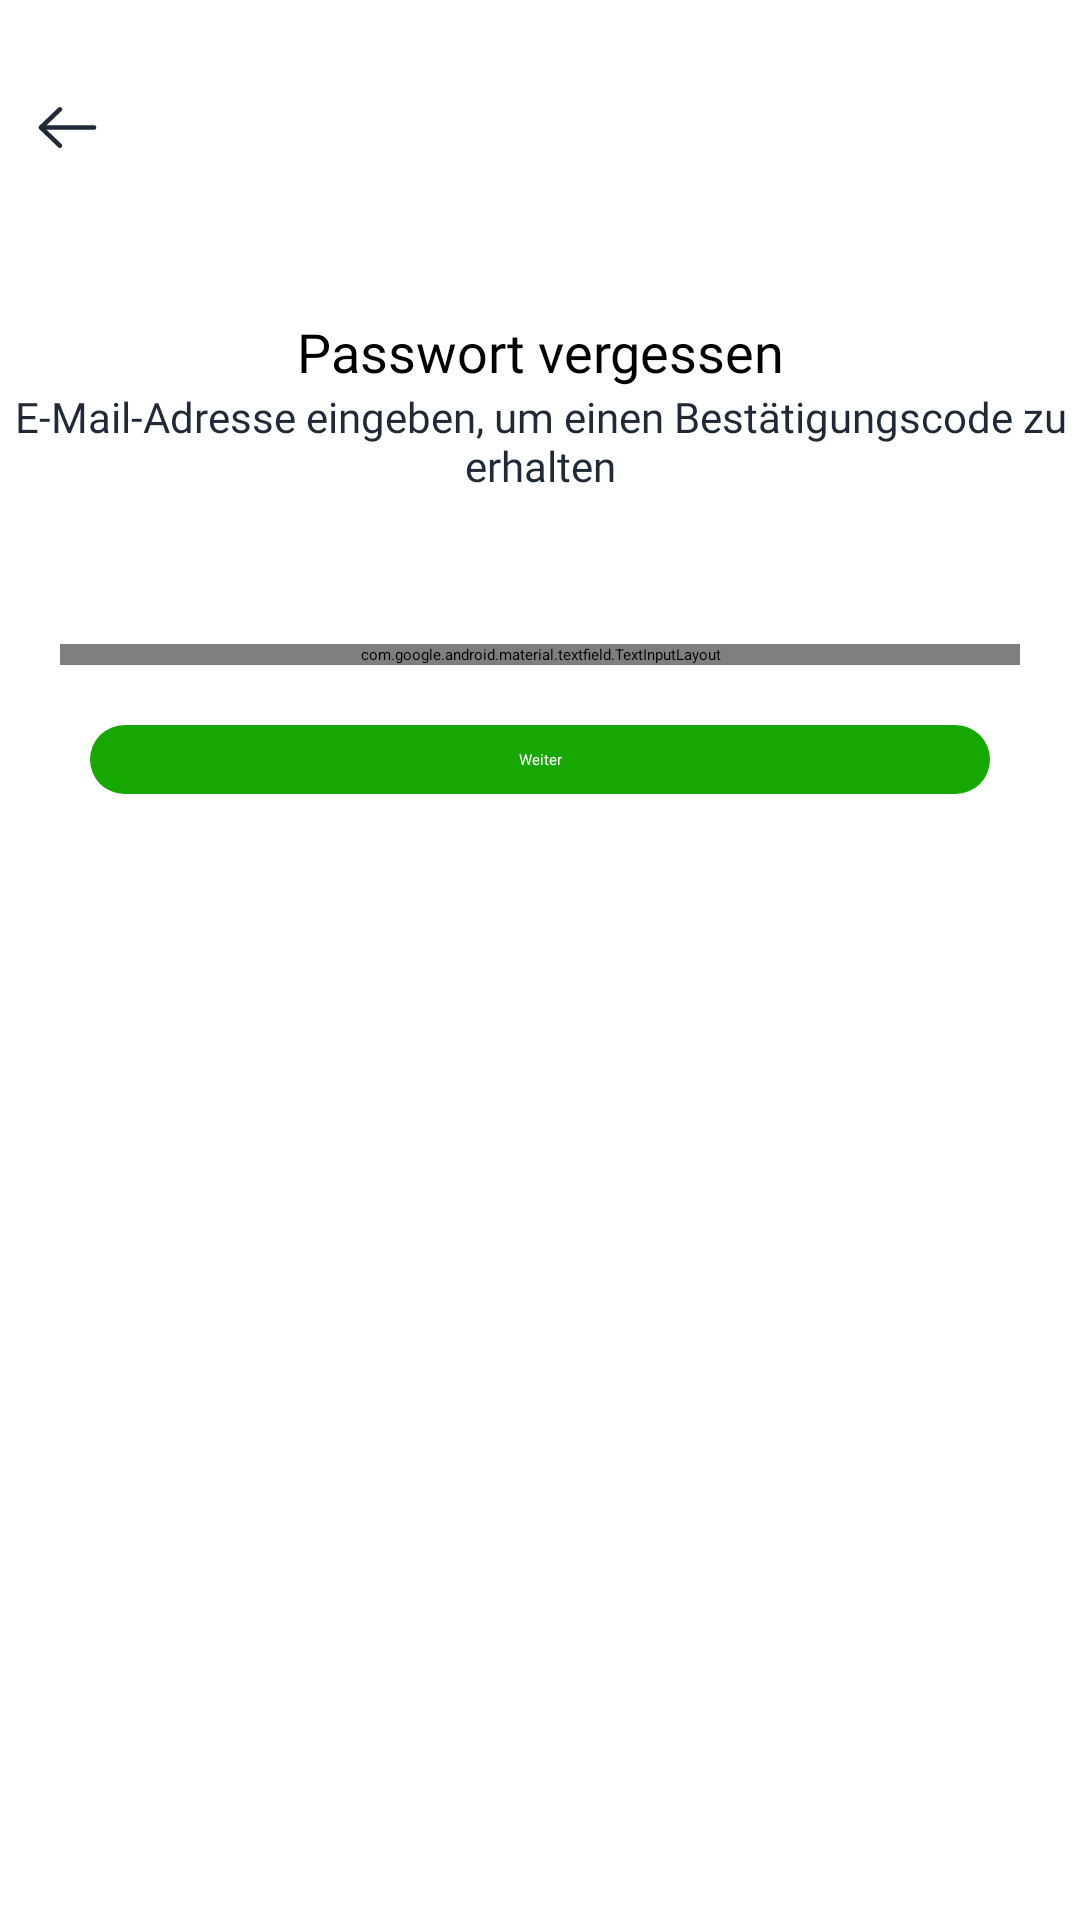

The Android layout XML behind this screen, and the referenced resources:
<!-- AndroidManifest.xml: application theme Theme.AppDauGia -->
<!-- res/layout/activity_quen_mat_khau.xml -->
<?xml version="1.0" encoding="utf-8"?>
<LinearLayout xmlns:android="http://schemas.android.com/apk/res/android"
    xmlns:app="http://schemas.android.com/apk/res-auto"
    xmlns:tools="http://schemas.android.com/tools"
    android:layout_width="match_parent"
    android:layout_height="match_parent"
    android:orientation="vertical"
    android:background="@color/white"
    tools:context=".ui.thongtincanhan.QuenMatKhauActivity">

    <LinearLayout
        android:paddingTop="30dp"
        android:orientation="horizontal"
        android:layout_width="match_parent"
        android:layout_height="wrap_content">

        <ImageView
            android:layout_marginLeft="10dp"
            android:id="@+id/ic_back"
            android:layout_width="25dp"
            android:layout_height="25dp"
            android:background="@drawable/ic_back"/>

        <TextView
            android:textStyle="bold"
            android:layout_gravity="center_vertical"
            android:gravity="center"
            android:textSize="18dp"
            android:paddingRight="64dp"
            android:textColor="@color/white"
            android:textAllCaps="true"
            android:layout_width="match_parent"
            android:layout_height="match_parent"/>

    </LinearLayout>

    <TextView
        android:layout_marginTop="50dp"
        android:layout_width="match_parent"
        android:layout_height="wrap_content"
        android:text="@string/forgot_pass"
        android:textColor="@color/black"
        android:fontFamily="@font/manrope_extra_bold"
        android:layout_gravity="center"
        android:gravity="center"
        android:textSize="18sp"/>
    <TextView
        android:layout_width="match_parent"
        android:layout_height="wrap_content"
        android:text="@string/enter_your_email"
        android:textColor="@color/grey800"
        android:fontFamily="@font/manrope_regular"
        android:layout_gravity="center"
        android:gravity="center"
        android:textSize="14sp"/>

    <LinearLayout
        android:layout_marginTop="50dp"
        android:layout_marginLeft="20dp"
        android:layout_marginRight="20dp"
        android:layout_width="match_parent"
        android:layout_height="wrap_content">

        <com.google.android.material.textfield.TextInputLayout
            android:layout_width="match_parent"
            android:layout_height="wrap_content"
            android:layout_gravity="center"
            app:startIconDrawable="@drawable/ic_email"
            app:startIconTint="@color/grey500"
            app:boxCornerRadiusTopStart="30dp"
            app:boxCornerRadiusTopEnd="30dp"
            app:boxCornerRadiusBottomStart="30dp"
            app:boxCornerRadiusBottomEnd="30dp"
            style="@style/MyTextInputOutlined">

            <com.google.android.material.textfield.TextInputEditText
                android:layout_width="match_parent"
                android:layout_height="wrap_content"
                android:hint="@string/email"
                android:id="@+id/txt_email"
                android:inputType="text"
                android:singleLine="true"
                android:textSize="14sp"
                android:fontFamily="@font/manrope_medium"
                tools:text="thaopx.itsw@gmail.com"
                android:textColor="@android:color/black"/>
        </com.google.android.material.textfield.TextInputLayout>
    </LinearLayout>

    <Button
        android:id="@+id/btnQuenMK"
        android:layout_width="match_parent"
        android:layout_height="wrap_content"
        android:text="@string/continue_"
        android:layout_marginTop="20dp"
        android:layout_marginRight="30dp"
        android:layout_marginLeft="30dp"
        android:padding="8dp"
        android:layout_gravity="center"
        android:gravity="center"
        android:textAllCaps="false"
        android:fontFamily="@font/manrope_bold"
        android:background="@drawable/rounded_button"
        android:textColor="@android:color/background_light"
        android:layout_marginBottom="16dp"/>
</LinearLayout>
<!-- resources referenced by this layout -->
<resources>
  <color name="black">#FF000000</color>
  <color name="grey500">#FF6B7280</color>
  <color name="grey800">#FF1F2937</color>
  <color name="white">#FFFFFFFF</color>
  <!-- drawable ic_back (drawable) -->
  <vector xmlns:android="http://schemas.android.com/apk/res/android" android:height="36.458332dp" android:viewportHeight="25" android:viewportWidth="24" android:width="35dp">
        
      <path android:fillColor="#1F2937" android:pathData="M3.324,12.677C3.241,12.594 3.231,12.458 3.293,12.362L3.324,12.323L9.394,6.254C9.488,6.159 9.652,6.159 9.747,6.254L9.759,6.266C9.791,6.296 9.82,6.354 9.82,6.43C9.82,6.478 9.808,6.525 9.78,6.566L9.747,6.606L3.854,12.5L9.747,18.394C9.842,18.488 9.842,18.651 9.747,18.746C9.664,18.829 9.529,18.84 9.433,18.777L9.394,18.746L3.324,12.677Z" android:strokeColor="#1F2937" android:strokeWidth="1"/>
        
      <path android:fillColor="#1F2937" android:pathData="M3.42,12.5C3.42,12.366 3.536,12.25 3.67,12.25L20.5,12.25C20.634,12.25 20.75,12.366 20.75,12.5C20.75,12.634 20.634,12.75 20.5,12.75L3.67,12.75C3.536,12.75 3.42,12.634 3.42,12.5Z" android:strokeColor="#1F2937" android:strokeWidth="1"/>
      
  </vector>
  <!-- drawable ic_email (drawable) -->
  <vector xmlns:android="http://schemas.android.com/apk/res/android" android:height="20dp" android:viewportHeight="20" android:viewportWidth="20" android:width="20dp">
        
      <path android:fillColor="#00000000" android:pathData="M1.667,5.833L8.471,10.596C9.022,10.982 9.298,11.175 9.597,11.249C9.862,11.315 10.139,11.315 10.403,11.249C10.703,11.175 10.979,10.982 11.53,10.596L18.334,5.833M5.667,16.667H14.334C15.734,16.667 16.434,16.667 16.969,16.394C17.439,16.154 17.822,15.772 18.061,15.302C18.334,14.767 18.334,14.067 18.334,12.667V7.333C18.334,5.933 18.334,5.233 18.061,4.698C17.822,4.228 17.439,3.845 16.969,3.606C16.434,3.333 15.734,3.333 14.334,3.333H5.667C4.267,3.333 3.567,3.333 3.032,3.606C2.562,3.845 2.179,4.228 1.939,4.698C1.667,5.233 1.667,5.933 1.667,7.333V12.667C1.667,14.067 1.667,14.767 1.939,15.302C2.179,15.772 2.562,16.154 3.032,16.394C3.567,16.667 4.267,16.667 5.667,16.667Z" android:strokeColor="#94979C" android:strokeLineCap="round" android:strokeLineJoin="round" android:strokeWidth="1.66667"/>
      
  </vector>
  <!-- drawable rounded_button (drawable) -->
  <?xml version="1.0" encoding="utf-8"?>
  <shape xmlns:android="http://schemas.android.com/apk/res/android"
      android:shape="rectangle">
      <solid android:color="@color/primaryBG"/>
      <corners android:radius="30dp"/>
      <padding
          android:left="16dp"
          android:top="16dp"
          android:right="16dp"
          android:bottom="16dp"/>
  </shape>
  <string name="continue_">Weiter</string>
  <string name="email">E-Mail *</string>
  <string name="enter_your_email">E-Mail-Adresse eingeben, um einen Bestätigungscode zu erhalten</string>
  <string name="forgot_pass">Passwort vergessen</string>
  <style name="MyTextInputOutlined" parent="Widget.MaterialComponents.TextInputLayout.OutlinedBox">
          <item name="boxBackgroundMode">outline</item>
          <item name="boxCornerRadiusTopStart">12dp</item>
          <item name="boxCornerRadiusTopEnd">12dp</item>
          <item name="boxCornerRadiusBottomStart">12dp</item>
          <item name="boxCornerRadiusBottomEnd">12dp</item>
          <item name="boxStrokeColor">@color/grey400</item>
          <item name="hintTextColor">@color/grey400</item>
          <item name="android:textColorHint">@color/grey400</item>
          <item name="android:textColor">@color/grey400</item>
      </style>
  <color name="primaryBG">#FF16A800</color>
  <color name="grey400">#FF9CA3AF</color>
  <color name="primary5">#FF5EC23A</color>
  <color name="teal_200">#FF03DAC5</color>
  <color name="teal_700">#FF018786</color>
  
      // Base
</resources>
